Dataset: rice_dataset_augmented (GitHub, SantiagoAviles/Rice-Proyect). Classes: broken, chalky, stained, whole.

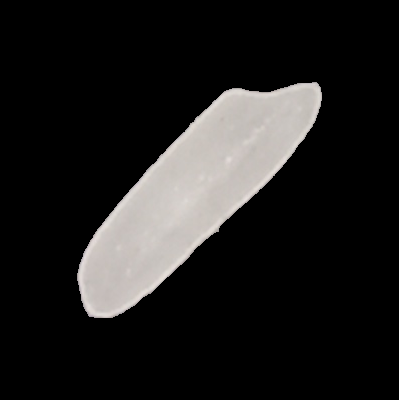
Label: whole

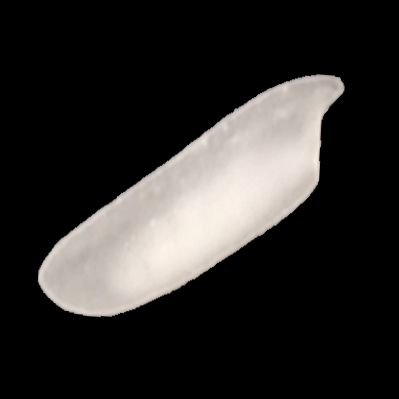
Label: chalky

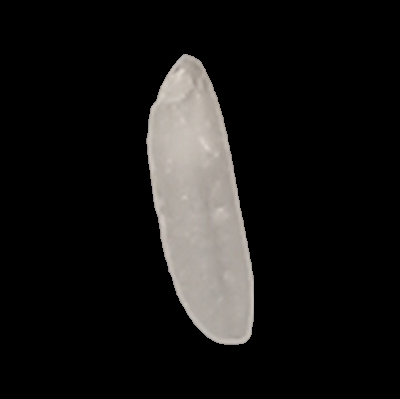
Label: whole

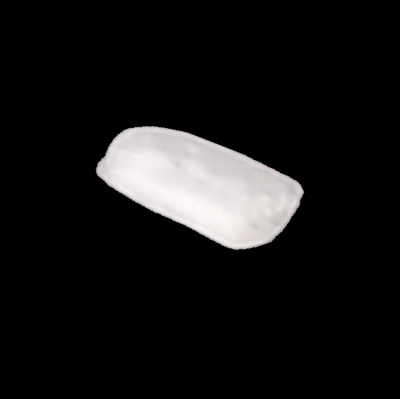
Label: broken

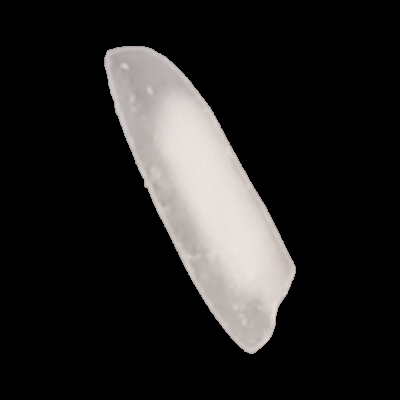
Label: chalky

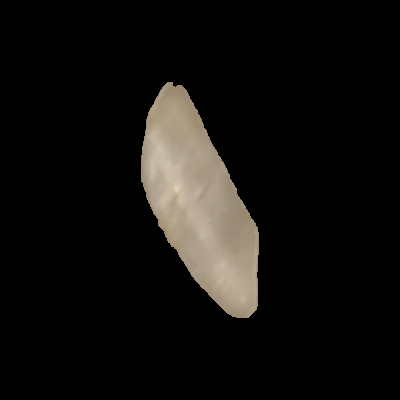
Label: stained
